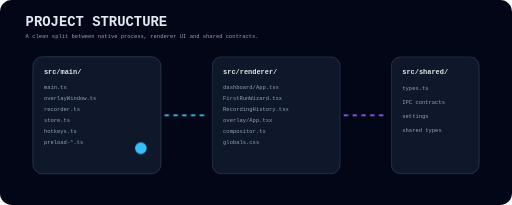
t = 0.00 s
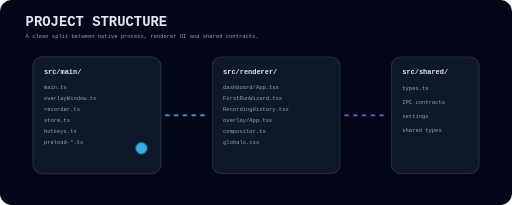
t = 0.25 s
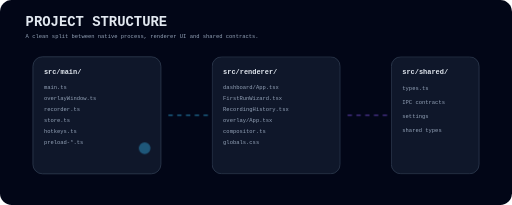
t = 0.75 s
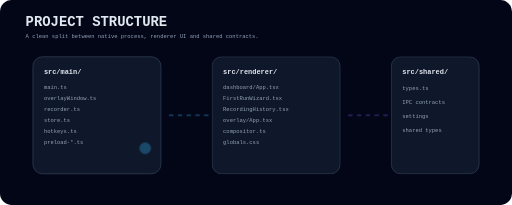
t = 1.00 s
t = 1.25 s: frame unchanged from t = 0.75 s, image omitted
t = 1.75 s: frame unchanged from t = 0.25 s, image omitted

The animated SVG that drew these frames (rendered in a browser with its animation timeline set to each time). Animation: 1 CSS @keyframes rule; one cycle of 2.00 s, repeats indefinitely.

<svg xmlns="http://www.w3.org/2000/svg" viewBox="0 0 1400 560"><defs><style>.f{fill:#0f172a;stroke:#334155;stroke-width:2}.t{font:700 19px ui-monospace,monospace;fill:#e2e8f0}.s{font:500 15px ui-monospace,monospace;fill:#94a3b8}.p{animation:p 2s ease-in-out infinite}@keyframes p{50%{opacity:.3;transform:translateX(12px)}}</style></defs><rect width="1400" height="560" rx="32" fill="#020617"/><text x="70" y="70" class="t" style="font-size:38px">PROJECT STRUCTURE</text><text x="70" y="104" class="s">A clean split between native process, renderer UI and shared contracts.</text><g transform="translate(90 155)"><rect width="350" height="320" rx="26" class="f"/><text x="30" y="48" class="t">src/main/</text><text x="30" y="88" class="s">main.ts</text><text x="30" y="118" class="s">overlayWindow.ts</text><text x="30" y="148" class="s">recorder.ts</text><text x="30" y="178" class="s">store.ts</text><text x="30" y="208" class="s">hotkeys.ts</text><text x="30" y="238" class="s">preload-*.ts</text><circle cx="295" cy="250" r="16" fill="#38bdf8" class="p"/></g><path d="M450 315H570" stroke="#38bdf8" stroke-width="5" stroke-dasharray="12 12" class="p"/><g transform="translate(580 155)"><rect width="350" height="320" rx="26" class="f"/><text x="30" y="48" class="t">src/renderer/</text><text x="30" y="88" class="s">dashboard/App.tsx</text><text x="30" y="118" class="s">FirstRunWizard.tsx</text><text x="30" y="148" class="s">RecordingHistory.tsx</text><text x="30" y="178" class="s">overlay/App.tsx</text><text x="30" y="208" class="s">compositor.ts</text><text x="30" y="238" class="s">globals.css</text></g><path d="M940 315H1060" stroke="#8b5cf6" stroke-width="5" stroke-dasharray="12 12" class="p"/><g transform="translate(1070 155)"><rect width="240" height="320" rx="26" class="f"/><text x="30" y="48" class="t">src/shared/</text><text x="30" y="92" class="s">types.ts</text><text x="30" y="130" class="s">IPC contracts</text><text x="30" y="168" class="s">settings</text><text x="30" y="206" class="s">shared types</text></g></svg>
